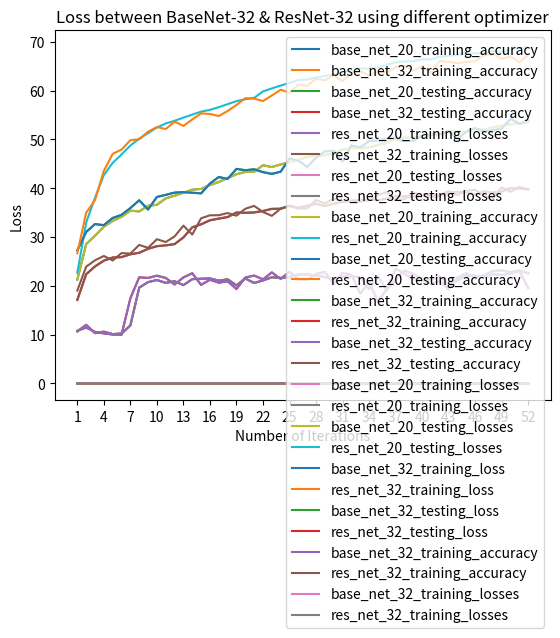

This chart was generated by the following Python code:
import matplotlib.pyplot as plt


class PlotGeneration:

    @classmethod
    def line_plotting(cls, array_2d, labels, y_label="Loss", title=""):
        for i in range(len(array_2d)):
            plt.plot(range(1, len(array_2d[i]) + 1), array_2d[i], label=labels[i])
            plt.xticks(range(1, len(array_2d[i]) + 1, 3))
            plt.xlabel("Number of Iterations")
            plt.ylabel(y_label)

        plt.legend()
        plt.title(title)
        plt.show()


base_net_20_epoch_training_accuracy = [21.248, 28.54, 30.254, 32.118, 33.282, 34.134, 35.398, 35.244, 36.392, 36.604,
                                       37.916, 38.464, 39.062, 39.702, 39.86, 40.642, 41.288, 42.086, 42.872, 43.34,
                                       43.376, 44.712, 44.346, 44.878, 45.334, 45.766, 46.436, 46.638, 46.786, 47.198,
                                       47.886, 48.252, 48.196, 48.382, 48.88, 49.31, 50.24, 50.362, 50.372, 50.566,
                                       50.912, 51.212, 51.688, 51.626, 51.488, 52.052, 51.98, 52.458, 52.848, 53.124,
                                       53.266, 53.552]
base_net_32_epoch_training_accuracy = [10.632, 11.988, 10.284, 10.586, 10.088, 10.206, 11.866, 19.61, 20.75, 21.186,
                                       20.586, 20.932, 20.132, 21.358, 21.442, 21.498, 21.054, 21.322, 20.086, 21.494,
                                       20.574, 21.096, 21.74, 21.61, 21.804, 22.302, 22.338, 22.106, 21.778, 21.286,
                                       21.938, 21.884, 21.802, 19.33, 21.9, 19.152, 21.272, 23.11, 22.414, 21.372,
                                       21.332, 21.904, 20.148, 21.036, 22.126, 22.034, 21.78, 22.376, 22.208, 22.488,
                                       23.1, 22.546]
base_net_20_epoch_testing_accuracy = [27.25, 31.03, 32.65, 32.43, 33.9, 34.54, 35.94, 37.53, 35.62, 38.21, 38.64, 39.1,
                                      39.2, 39.08, 38.94, 40.96, 42.3, 41.91, 43.97, 43.69, 43.88, 43.3, 42.94, 43.39,
                                      46.1, 45.67, 44.37, 46.26, 47.56, 47.69, 45.49, 48.78, 48.37, 49.7, 49.75, 50.2,
                                      50.13, 49.66, 49.72, 50.91, 51.01, 51.04, 51.77, 50.05, 51.64, 52.33, 51.65,
                                      51.87, 52.23, 54.22, 53.23, 53.98]
base_net_32_epoch_testing_accuracy = [10.77, 11.42, 10.55, 10.23, 10.0, 9.96, 17.44, 21.73, 21.6, 22.07, 21.6, 20.26,
                                      21.71, 22.57, 20.19, 21.23, 20.63, 20.92, 19.33, 21.69, 22.09, 21.31, 22.74, 21.4,
                                      22.86, 21.32, 21.23, 22.44, 22.82, 20.36, 22.67, 22.25, 18.38, 20.82, 16.72,
                                      19.36, 23.51, 22.46, 21.37, 21.19, 20.42, 20.96, 19.29, 21.64, 22.58, 21.63,
                                      22.14, 23.04, 23.16, 22.78, 23.12, 19.51]
base_net_20_epoch_training_losses = [0.01746839033603668, 0.016949670515060425, 0.016810237011909486,
                                     0.01667122790813446, 0.016587002968788147, 0.01650803976535797,
                                     0.01642079553604126, 0.01643555092334747, 0.01635112970352173,
                                     0.016334248127937316, 0.016241097424030303, 0.01619131937980652,
                                     0.016143454322814943, 0.016091681113243102, 0.016081554856300355,
                                     0.016021342175006868, 0.01597431390285492, 0.015911635770797728,
                                     0.01586307448387146, 0.015823093667030334, 0.015815050077438355,
                                     0.0157191743183136, 0.015742741651535035, 0.01570553327560425,
                                     0.015668643095493318, 0.015622790539264679, 0.015579040858745575,
                                     0.015567359929084777, 0.01555369924068451, 0.015520719463825225,
                                     0.015471937267780305, 0.015442499086856841, 0.015435499551296234,
                                     0.01542546891927719, 0.015385279512405396, 0.015362484786510467,
                                     0.01528999875307083, 0.01528152370929718, 0.015277951476573945,
                                     0.015266832976341247, 0.015242051892280579, 0.015214030673503876,
                                     0.01518111149072647, 0.015178899743556976, 0.015187682719230652,
                                     0.015146485533714294, 0.015157045781612396, 0.015125864148139954,
                                     0.015084216561317443, 0.015059527883529662, 0.015057635960578918,
                                     0.015035406973361969]
base_net_32_epoch_training_losses = [0.018009561405181885, 0.017968137249946593, 0.018011187720298766,
                                     0.018015874099731446, 0.018010870923995972, 0.018014765691757202,
                                     0.01792089107513428, 0.017494570012092592, 0.017405421748161315,
                                     0.01737023331642151, 0.017416512780189516, 0.017398066430091858,
                                     0.017444694294929505, 0.017359512310028077, 0.017364940338134766,
                                     0.01735220495700836, 0.017400332107543947, 0.017373308782577514,
                                     0.017469434957504273, 0.017356480803489685, 0.017411836633682252,
                                     0.01738773792743683, 0.017333927912712096, 0.017327466988563536,
                                     0.017320541372299193, 0.017296965579986574, 0.017290102429389952,
                                     0.017306232051849366, 0.017345562443733215, 0.017382686433792115,
                                     0.01735276490211487, 0.01735171898365021, 0.01735664041519165,
                                     0.017528671288490297, 0.017372092175483703, 0.01757726893424988,
                                     0.017416363534927367, 0.017305586524009705, 0.017354240193367003,
                                     0.017409903235435484, 0.017394579586982727, 0.017370223598480224,
                                     0.01747992206096649, 0.01741225498199463, 0.017371925706863404,
                                     0.017363232016563417, 0.017371632227897643, 0.017341836957931518,
                                     0.017362261972427368, 0.01735410266876221, 0.017302963662147522,
                                     0.017313001313209533]
base_net_20_epoch_testing_losses = [0.01722008192539215, 0.016944288754463195, 0.016839361834526063,
                                    0.016826961731910707, 0.016706384706497192, 0.016674835777282716,
                                    0.01657058017253876, 0.016455864715576172, 0.01658008164167404, 0.01638688050508499,
                                    0.016345232796669006, 0.016308610963821413, 0.01631387767791748,
                                    0.016311431610584258, 0.016311749255657197, 0.016148878788948058,
                                    0.016056478321552277, 0.016098057472705842, 0.015970386958122255,
                                    0.015984748136997223, 0.015946660304069517, 0.015991086649894716,
                                    0.01601069952249527, 0.016007177758216858, 0.01579025024175644, 0.01578963841199875,
                                    0.015906738114356996, 0.015772407031059265, 0.01566255238056183,
                                    0.01565880011320114, 0.015835685348510743, 0.015572301268577575,
                                    0.015588560223579406, 0.015514029669761658, 0.015462316739559173,
                                    0.01547076017856598, 0.01545534280538559, 0.0154747349858284, 0.015504817438125611,
                                    0.015391997706890106, 0.015400383102893829, 0.015399283039569854,
                                    0.015340781497955322, 0.015449612748622894, 0.015357061898708344,
                                    0.015274337780475617, 0.015323614025115968, 0.015311466205120087,
                                    0.015313992118835449, 0.015127616810798645, 0.015227430689334869,
                                    0.015154202675819397]
base_net_32_epoch_testing_losses = [0.018184907579421997, 0.018184556794166563, 0.018174897122383116,
                                    0.018189076280593873, 0.018198591423034666, 0.018201539874076845,
                                    0.017794640254974365, 0.017510696315765382, 0.017525318241119386,
                                    0.01749457428455353, 0.017517921686172486, 0.017615896654129028,
                                    0.017521782517433165, 0.017470228958129882, 0.017641822695732116,
                                    0.01750862648487091, 0.01754239847660065, 0.017527567052841187,
                                    0.017656815886497496, 0.01749920389652252, 0.01752790927886963, 0.01754686050415039,
                                    0.01743761417865753, 0.017567479109764098, 0.017446097159385682,
                                    0.017520884704589845, 0.01749755313396454, 0.017492651748657228,
                                    0.017444861245155336, 0.017590755558013916, 0.017496129417419435,
                                    0.017529648518562316, 0.017834203267097472, 0.017588163948059083,
                                    0.017919568181037904, 0.017677176475524903, 0.01740222923755646,
                                    0.01751910231113434, 0.01757833902835846, 0.017591829800605772,
                                    0.017636040520668028, 0.017634361052513123, 0.01762687797546387,
                                    0.01756074917316437, 0.01753728470802307, 0.017587130331993103,
                                    0.017554377841949464, 0.017497441077232362, 0.017490515279769896,
                                    0.017510518407821654, 0.01745768506526947, 0.017660909914970397]
base_net_32_training_accuracy_for_adam = [10.632, 11.988, 10.284, 10.586, 10.088, 10.206, 11.866, 19.61, 20.75, 21.186,
                                          20.586, 20.932, 20.132, 21.358, 21.442, 21.498, 21.054, 21.322, 20.086,
                                          21.494, 20.574, 21.096, 21.74, 21.61, 21.804, 22.302, 22.338, 22.106, 21.778,
                                          21.286, 21.938, 21.884, 21.802, 19.33, 21.9, 19.152, 21.272, 23.11, 22.414,
                                          21.372, 21.332, 21.904, 20.148, 21.036, 22.126, 22.034, 21.78, 22.376, 22.208,
                                          22.488, 23.1, 22.546]
base_net_32_training_losses_for_adam = [0.018006027393341065, 0.01796543291568756, 0.018010480670928954,
                                        0.018013963851928712, 0.018010548362731933, 0.018014463925361632,
                                        0.017920222115516662, 0.017492716641426088, 0.017403261880874633,
                                        0.017367607283592223, 0.017414761719703676, 0.017396033339500426,
                                        0.017442793006896974, 0.01735764100074768, 0.017362359466552735,
                                        0.017349802708625794, 0.017398452825546265, 0.01737128338813782,
                                        0.017466771183013916, 0.017354355702400206, 0.0174093647480011,
                                        0.017384010605812072, 0.017331179814338685, 0.01732484568595886,
                                        0.01731760498046875, 0.017294088716506957, 0.017287005434036256,
                                        0.01730329857826233, 0.017342691836357116, 0.017378855443000794,
                                        0.017349228959083557, 0.01734822126865387, 0.01735347734928131,
                                        0.017526083192825316, 0.01736880919933319, 0.017574581828117372,
                                        0.017412638726234435, 0.017301499710083008, 0.017351213793754577,
                                        0.017407520475387572, 0.017392691292762757, 0.017368140292167662,
                                        0.01747669392108917, 0.017410196251869202, 0.017369502000808716,
                                        0.017361063709259033, 0.017369785799980164, 0.017339980969429018,
                                        0.017360233912467958, 0.017349913687705994, 0.017300630869865417,
                                        0.017310694794654847]
res_net_20_epoch_training_accuracy = [22.658, 32.958, 38.048, 42.702, 45.198, 46.932, 48.752, 50.15, 51.298, 52.458,
                                      53.272, 53.826, 54.48, 55.1, 55.704, 56.07, 56.622, 57.234, 57.856, 58.238,
                                      58.524, 59.858, 60.468, 61.054, 61.594, 62.19, 62.278, 62.71, 63.022, 63.312,
                                      63.792, 63.882, 64.554, 64.532, 64.814, 65.286, 65.804, 66.002, 66.052, 66.438,
                                      66.396, 66.986, 67.17, 67.308, 67.716, 67.666, 67.67, 68.172, 67.92, 68.458,
                                      68.754, 68.908]
res_net_32_epoch_training_accuracy = [17.082, 22.34, 23.946, 25.144, 25.774, 25.86, 26.438, 26.758, 27.564, 28.102,
                                      28.28, 28.528, 29.898, 31.97, 32.584, 33.412, 33.758, 34.078, 35.008, 34.948,
                                      35.014, 35.316, 35.75, 35.772, 36.418, 35.956, 36.37, 36.808, 36.328, 36.826,
                                      37.204, 37.316, 37.238, 37.612, 37.51, 37.818, 38.358, 38.328, 38.234, 38.58,
                                      38.196, 38.362, 39.038, 39.216, 39.188, 38.712, 39.318, 39.04, 39.308, 40.026,
                                      39.916, 39.754]
res_net_20_epoch_testing_accuracy = [26.68, 34.98, 37.56, 43.57, 47.05, 47.92, 49.85, 50.03, 51.59, 52.55, 52.13, 53.65,
                                     52.78, 54.11, 55.35, 55.22, 54.8, 55.83, 57.07, 58.47, 58.37, 57.88, 59.01, 60.2,
                                     59.59, 61.22, 60.98, 62.42, 62.14, 63.15, 61.94, 63.69, 63.99, 63.12, 64.05, 63.7,
                                     64.8, 65.08, 64.1, 64.92, 63.71, 66.11, 65.92, 65.62, 65.87, 66.04, 67.23, 67.5,
                                     66.52, 67.06, 65.83, 67.37]
res_net_32_epoch_testing_accuracy = [19.01, 23.92, 25.22, 26.11, 25.18, 26.7, 26.6, 28.38, 27.78, 29.55, 28.97, 30.12,
                                     32.33, 30.5, 33.84, 34.45, 34.46, 34.91, 34.37, 35.79, 36.38, 35.13, 34.34, 35.82,
                                     36.32, 35.84, 35.84, 37.58, 36.86, 37.89, 37.19, 37.52, 37.53, 37.46, 38.62, 39.22,
                                     37.58, 37.75, 39.12, 38.71, 38.54, 38.58, 39.43, 38.62, 39.45, 39.7, 38.36, 37.87,
                                     40.18, 39.27, 40.25, 39.75]
res_net_20_epoch_training_losses = [0.0173393656539917, 0.016686703352928163, 0.016276722407341005, 0.01596306301355362,
                                    0.01574919620513916, 0.015609459044933318, 0.015480752828121185,
                                    0.01536449021100998, 0.015270095963478088, 0.015173326439857483,
                                    0.015112976849079132, 0.015058687155246735, 0.015003685994148254,
                                    0.014965550236701965, 0.014917382402420043, 0.01488095892906189, 0.0148326322555542,
                                    0.014787558197975158, 0.014744184036254883, 0.014708381912708282,
                                    0.014682381484508514, 0.014603987455368042, 0.0145553062748909,
                                    0.014510689027309417, 0.014469348633289338, 0.014416714587211608,
                                    0.014400915024280548, 0.01437030779838562, 0.014346502511501312,
                                    0.014318788871765136, 0.01429194571018219, 0.014271686289310455,
                                    0.01423794429063797, 0.01422095596075058, 0.014205697722434997,
                                    0.014170972225666045, 0.014131739337444306, 0.014112483968734742,
                                    0.014108975241184235, 0.014077237417697907, 0.014073802506923675,
                                    0.014034713988304139, 0.014026188225746155, 0.014008544378280639,
                                    0.013980129029750824, 0.013978449273109437, 0.013972579028606415,
                                    0.013940703592300416, 0.01395154842376709, 0.013917986698150635,
                                    0.013893287799358368, 0.013884794616699218]
res_net_32_epoch_training_losses = [0.01773336233139038, 0.017340627908706666, 0.01722224796295166,
                                    0.017153197617530824, 0.01710967514514923, 0.017092968912124633,
                                    0.017058119263648988, 0.017031993613243104, 0.016978628859519958,
                                    0.016936784529685976, 0.01692398775577545, 0.016916232986450196,
                                    0.01681879825115204, 0.016674742283821105, 0.01662023416519165, 0.01656772711277008,
                                    0.016545604932308198, 0.016519093027114868, 0.016451985125541687,
                                    0.01645278748989105, 0.016450043034553528, 0.016427004034519195,
                                    0.01640168519973755, 0.01639516908168793, 0.01635309946537018, 0.016381814699172974,
                                    0.016351720423698424, 0.016317479248046874, 0.016358716945648194,
                                    0.016313062143325806, 0.01628855099439621, 0.016288072385787965,
                                    0.016275451719760893, 0.016260010557174683, 0.016267132153511048,
                                    0.01624026602268219, 0.01619760149717331, 0.01619782636642456, 0.01620241855621338,
                                    0.01618463854789734, 0.016216902270317076, 0.016199805459976197,
                                    0.01615226396560669, 0.01613562391281128, 0.016142273378372193, 0.01617708774805069,
                                    0.016132176003456115, 0.01615639704942703, 0.016134755804538728,
                                    0.016079103407859802, 0.01608724437713623, 0.016105049045085907]
res_net_20_epoch_testing_losses = [0.017297044610977173, 0.01669275276660919, 0.016518643736839294, 0.01606630359888077,
                                   0.015792626285552978, 0.01572321066856384, 0.015564889204502106, 0.01553648396730423,
                                   0.015412673473358155, 0.015337905418872833, 0.01535154447555542,
                                   0.015243037939071655, 0.015294616258144378, 0.01518280748128891,
                                   0.015094852900505065, 0.015087185525894165, 0.01513593692779541,
                                   0.015039821207523346, 0.014944616281986237, 0.014851829063892364,
                                   0.014822167241573333, 0.01490088106393814, 0.014806508767604828,
                                   0.014711117208003997, 0.014774492108821868, 0.014621877229213714,
                                   0.014651235449314117, 0.014549407708644867, 0.014540156185626983,
                                   0.014503540289402008, 0.014603732597827912, 0.014454317653179168,
                                   0.014417377614974976, 0.014471761572360992, 0.014392509484291077,
                                   0.014434486746788025, 0.014361762022972107, 0.014331035220623017,
                                   0.014384389436244965, 0.014318968534469605, 0.014413853645324708,
                                   0.014254115009307861, 0.014249937415122985, 0.014266763925552367,
                                   0.014263109922409058, 0.014250099050998688, 0.014162369692325592,
                                   0.014145337200164795, 0.014219285762310028, 0.014167530536651611,
                                   0.014259008240699768, 0.014124389970302582]
res_net_32_epoch_testing_losses = [0.017755099534988404, 0.017380171728134157, 0.017332106924057008,
                                   0.017251162147521974, 0.01732906515598297, 0.01720972881317139, 0.017206731271743773,
                                   0.01709708878993988, 0.017135710048675538, 0.017023391008377076,
                                   0.017054131484031676, 0.01696481122970581, 0.016840357542037963,
                                   0.016961291813850404, 0.016698694133758546, 0.016675646328926087,
                                   0.016663348746299742, 0.01661377075910568, 0.016696337509155272, 0.01655782332420349,
                                   0.016524462485313415, 0.016618024802207948, 0.016685481905937195,
                                   0.01655703980922699, 0.016496353101730348, 0.01654949424266815, 0.016549848294258117,
                                   0.01644207785129547, 0.016494789958000182, 0.016393121731281282,
                                   0.016452053880691528, 0.016426548731327057, 0.016428098499774932,
                                   0.016431590819358827, 0.016354758417606353, 0.016300603270530702,
                                   0.01645339183807373, 0.016415064656734465, 0.01630638052225113, 0.01633546915054321,
                                   0.01636062345504761, 0.01635098294019699, 0.016282186555862426, 0.016388338387012483,
                                   0.01629073466062546, 0.016267124736309053, 0.016379555308818818,
                                   0.016420525789260863, 0.016229684686660768, 0.016312877452373503,
                                   0.01624356677532196, 0.01626634565591812]
res_net_32_training_accuracy_for_adam = [17.112, 22.39, 23.988, 25.166, 25.812, 25.892, 26.46, 26.782, 27.586, 28.13,
                                         28.298, 28.554, 29.934, 31.998, 32.618, 33.456, 33.786, 34.108, 35.024, 34.988,
                                         35.058, 35.354, 35.784, 35.814, 36.458, 35.98, 36.408, 36.84, 36.358, 36.838,
                                         37.238, 37.352, 37.266, 37.644, 37.55, 37.852, 38.39, 38.366, 38.27, 38.622,
                                         38.238, 38.38, 39.084, 39.258, 39.206, 38.744, 39.376, 39.076, 39.352, 40.062,
                                         39.954, 39.808]
res_net_32_training_losses_for_adam = [0.01773336233139038, 0.017340627908706666, 0.01722224796295166,
                                       0.017153197617530824, 0.01710967514514923, 0.017092968912124633,
                                       0.017058119263648988, 0.017031993613243104, 0.016978628859519958,
                                       0.016936784529685976, 0.01692398775577545, 0.016916232986450196,
                                       0.01681879825115204, 0.016674742283821105, 0.01662023416519165,
                                       0.01656772711277008, 0.016545604932308198, 0.016519093027114868,
                                       0.016451985125541687, 0.01645278748989105, 0.016450043034553528,
                                       0.016427004034519195, 0.01640168519973755, 0.01639516908168793,
                                       0.01635309946537018, 0.016381814699172974, 0.016351720423698424,
                                       0.016317479248046874, 0.016358716945648194, 0.016313062143325806,
                                       0.01628855099439621, 0.016288072385787965, 0.016275451719760893,
                                       0.016260010557174683, 0.016267132153511048, 0.01624026602268219,
                                       0.01619760149717331, 0.01619782636642456, 0.01620241855621338,
                                       0.01618463854789734, 0.016216902270317076, 0.016199805459976197,
                                       0.01615226396560669, 0.01613562391281128, 0.016142273378372193,
                                       0.01617708774805069, 0.016132176003456115, 0.01615639704942703,
                                       0.016134755804538728, 0.016079103407859802, 0.01608724437713623,
                                       0.016105049045085907]

results1 = [
    base_net_20_epoch_training_accuracy, base_net_32_epoch_training_accuracy,
    base_net_20_epoch_testing_accuracy, base_net_32_epoch_testing_accuracy
]

labels1 = [
    "base_net_20_training_accuracy", "base_net_32_training_accuracy",
    "base_net_20_testing_accuracy", "base_net_32_testing_accuracy"
]

PlotGeneration.line_plotting(results1, labels1, y_label="Accuracy (%)",
                             title="Accuracy between BaseNet 20 & 32")

results2 = [
    res_net_20_epoch_training_losses, res_net_32_epoch_training_losses,
    res_net_20_epoch_testing_losses, res_net_32_epoch_testing_losses
]

labels2 = [
    "res_net_20_training_losses", "res_net_32_training_losses",
    "res_net_20_testing_losses", "res_net_32_testing_losses"
]

PlotGeneration.line_plotting(results2, labels2, title="Loss between ResNet 20 & 32")

results3 = [
    base_net_20_epoch_training_accuracy, res_net_20_epoch_training_accuracy,
    base_net_20_epoch_testing_accuracy, res_net_20_epoch_testing_accuracy
]

labels3 = [
    "base_net_20_training_accuracy", "res_net_20_training_accuracy",
    "base_net_20_testing_accuracy", "res_net_20_testing_accuracy"
]

PlotGeneration.line_plotting(results3, labels3, y_label="Accuracy (%)", title="Accuracy between BaseNet-20 & ResNet-20")

results4 = [
    base_net_32_epoch_training_accuracy, res_net_32_epoch_training_accuracy,
    base_net_32_epoch_testing_accuracy, res_net_32_epoch_testing_accuracy
]

labels4 = [
    "base_net_32_training_accuracy", "res_net_32_training_accuracy",
    "base_net_32_testing_accuracy", "res_net_32_testing_accuracy"
]

PlotGeneration.line_plotting(results4, labels4, y_label="Accuracy (%)", title="Accuracy between BaseNet-32 & ResNet-32")

# ----------------------------------------------------------------------------
results5 = [
    base_net_20_epoch_training_losses, res_net_20_epoch_training_losses,
    base_net_20_epoch_testing_losses, res_net_20_epoch_testing_losses
]

labels5 = [
    "base_net_20_training_losses", "res_net_20_training_losses",
    "base_net_20_testing_losses", "res_net_20_testing_losses"
]

PlotGeneration.line_plotting(results5, labels5, title="Loss between BaseNet-20 & ResNet-20")

# ------------------------------------------------------------------------------
results6 = [
    base_net_32_epoch_training_losses, res_net_32_epoch_training_losses,
    base_net_32_epoch_testing_losses, res_net_32_epoch_testing_losses
]

labels6 = [
    "base_net_32_training_loss", "res_net_32_training_loss",
    "base_net_32_testing_loss", "res_net_32_testing_loss"
]

PlotGeneration.line_plotting(results6, labels6, title="Loss between BaseNet-32 & ResNet-32")

# --------------------------------------------------------------------------------
results7 = [
    base_net_32_training_accuracy_for_adam, res_net_32_training_accuracy_for_adam
]

labels7 = [
    "base_net_32_training_accuracy", "res_net_32_training_accuracy"
]

PlotGeneration.line_plotting(results7, labels7, y_label="Accuracy (%)",
                             title="Accuracy between BaseNet-32 & ResNet-32 with different optimizer")

# -------------------------------------------------------------------------------
results8 = [
    base_net_32_training_losses_for_adam, res_net_32_training_losses_for_adam
]

labels8 = [
    "base_net_32_training_losses", "res_net_32_training_losses"
]

PlotGeneration.line_plotting(results8, labels8, title="Loss between BaseNet-32 & ResNet-32 using different optimizer")
